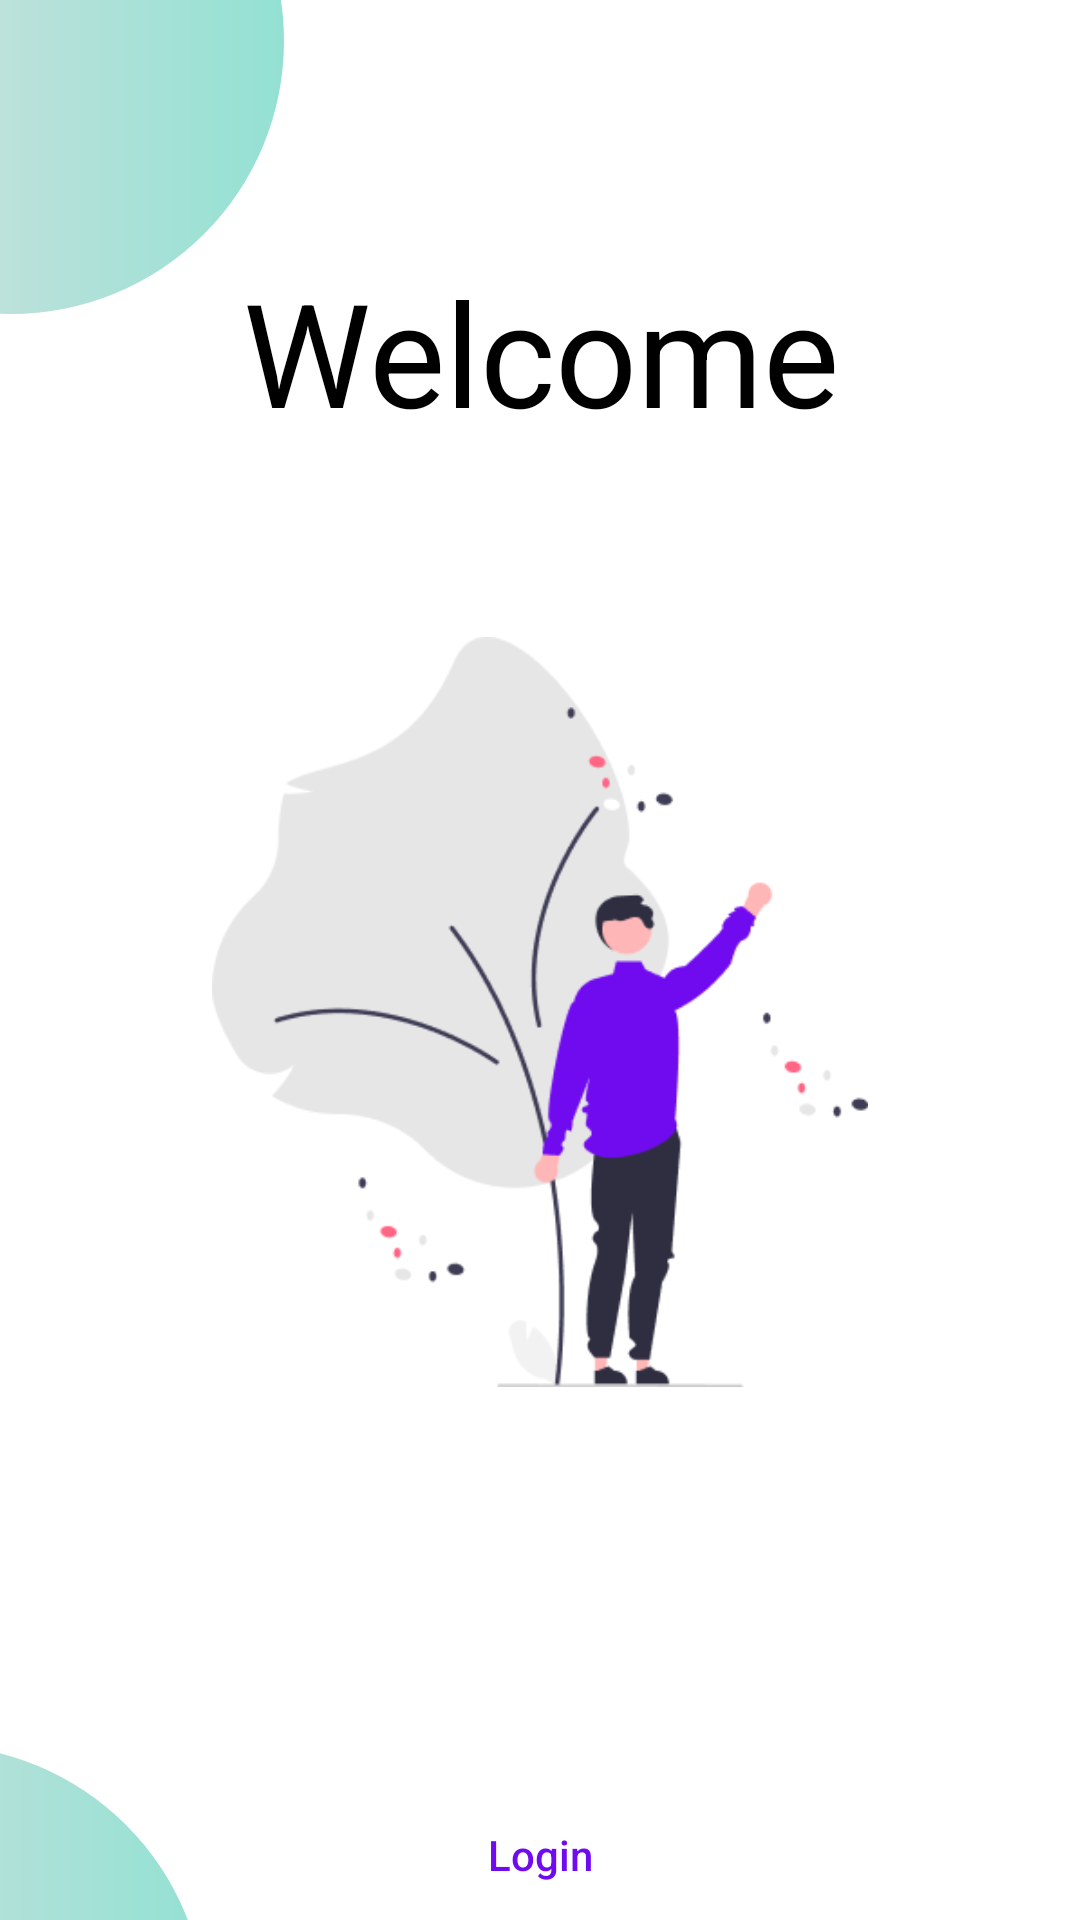

Produce the Android XML layout that renders to this screen, including the resource entries it uses.
<!-- AndroidManifest.xml: application theme Theme.HW15 -->
<!-- res/layout/fragment_welcome.xml -->
<?xml version="1.0" encoding="utf-8"?>
<androidx.constraintlayout.widget.ConstraintLayout xmlns:android="http://schemas.android.com/apk/res/android"
    xmlns:app="http://schemas.android.com/apk/res-auto"
    xmlns:tools="http://schemas.android.com/tools"
    android:layout_width="match_parent"
    android:layout_height="match_parent">

    <View
        android:layout_width="182dp"
        android:layout_height="182dp"
        android:layout_marginStart="-88dp"
        android:layout_marginTop="-78dp"
        android:background="@drawable/shape_ellipse"
        app:layout_constraintStart_toStartOf="parent"
        app:layout_constraintTop_toTopOf="parent" />

    <TextView
        android:id="@+id/title_text"
        android:layout_width="match_parent"
        android:layout_height="wrap_content"
        android:layout_marginTop="85dp"
        android:gravity="center"
        android:text="@string/welcome"
        android:textColor="@color/black"
        android:textSize="48sp"
        app:layout_constraintTop_toTopOf="parent" />

    <ImageView
        android:id="@+id/banner_image"
        android:layout_width="0dp"
        android:layout_height="250dp"
        android:layout_marginTop="63dp"
        android:src="@drawable/ic_welcome"
        app:layout_constraintEnd_toEndOf="parent"
        app:layout_constraintStart_toStartOf="parent"
        app:layout_constraintTop_toBottomOf="@id/title_text" />

    <androidx.appcompat.widget.AppCompatButton
        android:id="@+id/register_button"
        android:layout_width="0dp"
        android:layout_height="50dp"
        android:layout_marginHorizontal="30dp"
        android:layout_marginTop="49dp"
        android:background="@drawable/shape_dark_button"
        android:text="@string/register"
        android:textAllCaps="false"
        android:textColor="@color/white"
        android:textSize="23sp"
        app:layout_constraintEnd_toEndOf="parent"
        app:layout_constraintStart_toStartOf="parent"
        app:layout_constraintTop_toBottomOf="@id/banner_image" />

    <androidx.appcompat.widget.AppCompatButton
        android:id="@+id/log_in_button"
        android:layout_width="0dp"
        android:layout_height="50dp"
        android:layout_marginHorizontal="30dp"
        android:layout_marginTop="32dp"
        android:background="@drawable/shape_light_button"
        android:text="@string/login"
        android:textAllCaps="false"
        android:textColor="#700BEF"
        app:layout_constraintEnd_toEndOf="parent"
        app:layout_constraintStart_toStartOf="parent"
        app:layout_constraintTop_toBottomOf="@id/register_button" />

    <View
        android:layout_width="182dp"
        android:layout_height="182dp"
        android:layout_marginStart="-114dp"
        android:layout_marginBottom="-124dp"
        android:background="@drawable/shape_ellipse"
        app:layout_constraintBottom_toBottomOf="parent"
        app:layout_constraintStart_toStartOf="parent" />
</androidx.constraintlayout.widget.ConstraintLayout>
<!-- resources referenced by this layout -->
<resources>
  <!-- drawable ic_welcome: png bitmap (drawable, 17908 bytes) -->
  <!-- drawable shape_ellipse (drawable) -->
  <?xml version="1.0" encoding="utf-8"?>
  <shape xmlns:android="http://schemas.android.com/apk/res/android"
      android:shape="oval">
      <gradient
          android:endColor="#93E1D3"
          android:startColor="#E2E2E2" />
  </shape>
  <string name="login">Login</string>
  <string name="register">Register</string>
  <string name="welcome">Welcome</string>
  <style name="Theme.HW15" parent="Theme.MaterialComponents.DayNight.NoActionBar">
          
          <item name="colorPrimary">@color/purple_500</item>
          <item name="colorPrimaryVariant">@color/purple_700</item>
          <item name="colorOnPrimary">@color/white</item>
          
          <item name="colorSecondary">@color/teal_200</item>
          <item name="colorSecondaryVariant">@color/teal_700</item>
          <item name="colorOnSecondary">@color/black</item>
          
          <item name="android:statusBarColor">@android:color/transparent</item>
          <item name="android:windowLightStatusBar">true</item>        
      </style>
  <!-- not gathered from this repository: default colours our renderer supplied (Android Studio template values) -->
  <color name="purple_500">#FF6200EE</color>
  <color name="purple_700">#FF3700B3</color>
  <color name="teal_200">#FF03DAC5</color>
  <color name="teal_700">#FF018786</color>
  <color name="black">#FF000000</color>
  <color name="white">#FFFFFFFF</color>
</resources>
